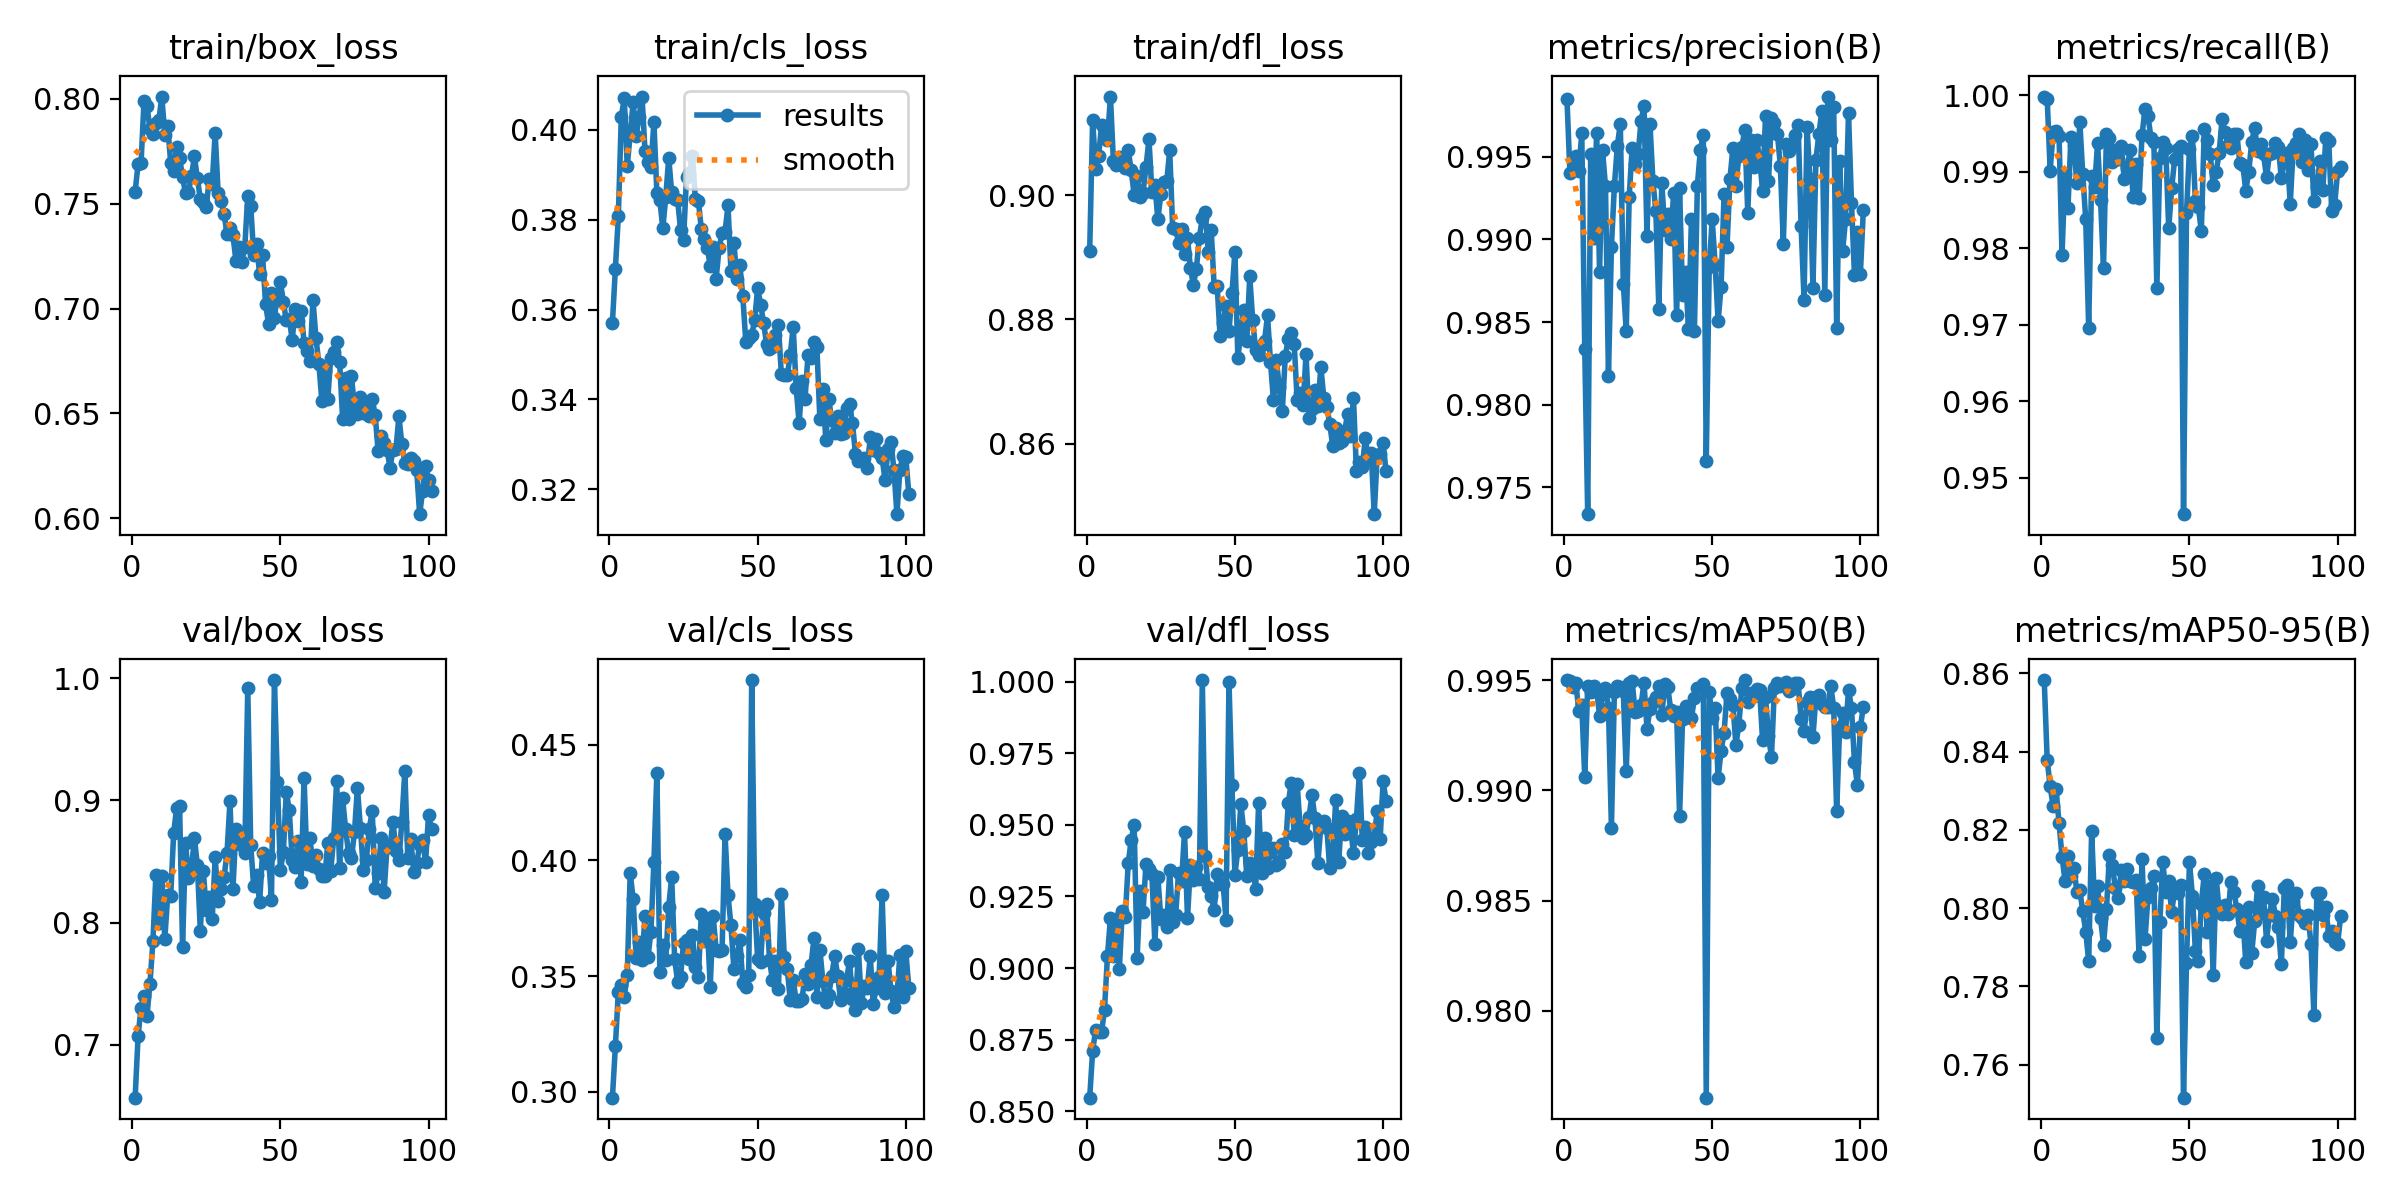

The table this chart was drawn from, first rows:
epoch, time, train/box_loss, train/cls_loss, train/dfl_loss, metrics/precision(B), metrics/recall(B), metrics/mAP50(B), metrics/mAP50-95(B), val/box_loss, val/cls_loss, val/dfl_loss, lr/pg0, lr/pg1, lr/pg2
1, 4.86, 0.7557, 0.3571, 0.891, 0.9985, 0.9999, 0.995, 0.8583, 0.6567, 0.2975, 0.8547, 0.00025, 0.00025, 0.00025
2, 9.715, 0.769, 0.3691, 0.9122, 0.994, 0.9995, 0.995, 0.8378, 0.7074, 0.3197, 0.8711, 0.000509, 0.000509, 0.000509
3, 14.47, 0.7695, 0.3808, 0.9042, 0.9942, 0.9902, 0.9947, 0.8311, 0.7304, 0.3432, 0.8784, 0.000767, 0.000767, 0.000767
4, 19.17, 0.799, 0.4029, 0.9062, 0.995, 0.9952, 0.9949, 0.826, 0.7399, 0.3462, 0.8777, 0.0009941, 0.0009941, 0.0009941
5, 23.83, 0.7967, 0.407, 0.9112, 0.9941, 0.9954, 0.9936, 0.8304, 0.7238, 0.3412, 0.8775, 0.0009921, 0.0009921, 0.0009921
6, 28.54, 0.7854, 0.392, 0.9105, 0.9964, 0.9947, 0.9939, 0.8217, 0.7501, 0.3505, 0.8855, 0.0009901, 0.0009901, 0.0009901
7, 33.23, 0.7834, 0.399, 0.9088, 0.9834, 0.9791, 0.9906, 0.8132, 0.7845, 0.3945, 0.9042, 0.0009881, 0.0009881, 0.0009881
8, 37.95, 0.7885, 0.4061, 0.9159, 0.9734, 0.9898, 0.9948, 0.807, 0.8389, 0.3834, 0.9175, 0.0009861, 0.0009861, 0.0009861
9, 42.61, 0.7897, 0.3986, 0.9055, 0.9952, 0.9852, 0.9945, 0.8133, 0.7996, 0.3579, 0.9043, 0.0009842, 0.0009842, 0.0009842
10, 47.26, 0.8011, 0.4029, 0.9048, 0.9901, 0.9945, 0.9947, 0.8082, 0.8384, 0.3649, 0.9171, 0.0009822, 0.0009822, 0.0009822
11, 51.91, 0.7828, 0.4074, 0.9061, 0.9964, 0.9936, 0.9946, 0.8104, 0.7864, 0.3568, 0.8995, 0.0009802, 0.0009802, 0.0009802
12, 56.59, 0.7869, 0.3952, 0.9049, 0.988, 0.9885, 0.9934, 0.8043, 0.8224, 0.3761, 0.9199, 0.0009782, 0.0009782, 0.0009782
13, 61.24, 0.7696, 0.3929, 0.9044, 0.9954, 0.9966, 0.9943, 0.8047, 0.8216, 0.3581, 0.9177, 0.0009762, 0.0009762, 0.0009762
14, 65.93, 0.7655, 0.3917, 0.9072, 0.9932, 0.9897, 0.9947, 0.7992, 0.8732, 0.3692, 0.9366, 0.0009743, 0.0009743, 0.0009743
15, 70.57, 0.7771, 0.4017, 0.904, 0.9817, 0.9838, 0.9937, 0.794, 0.8939, 0.3992, 0.9446, 0.0009723, 0.0009723, 0.0009723
16, 75.24, 0.772, 0.3861, 0.9, 0.9896, 0.9696, 0.9883, 0.7865, 0.8952, 0.4377, 0.95, 0.0009703, 0.0009703, 0.0009703
17, 79.94, 0.7626, 0.3844, 0.903, 0.9932, 0.9895, 0.9945, 0.8198, 0.7802, 0.3519, 0.9034, 0.0009683, 0.0009683, 0.0009683
18, 84.63, 0.755, 0.3781, 0.8997, 0.9957, 0.988, 0.9947, 0.8005, 0.8654, 0.3634, 0.9268, 0.0009663, 0.0009663, 0.0009663
19, 89.34, 0.7556, 0.385, 0.9004, 0.997, 0.9938, 0.9947, 0.8055, 0.8367, 0.3569, 0.9197, 0.0009644, 0.0009644, 0.0009644
20, 94.1, 0.7631, 0.3938, 0.9046, 0.9873, 0.9864, 0.9945, 0.7974, 0.8438, 0.38, 0.9364, 0.0009624, 0.0009624, 0.0009624
21, 98.76, 0.7725, 0.3861, 0.909, 0.9845, 0.9774, 0.9909, 0.7907, 0.8692, 0.3928, 0.9347, 0.0009604, 0.0009604, 0.0009604
22, 103.5, 0.7621, 0.3847, 0.9005, 0.9926, 0.995, 0.9949, 0.7999, 0.8469, 0.3576, 0.9327, 0.0009584, 0.0009584, 0.0009584
23, 108.2, 0.7522, 0.3845, 0.9017, 0.9955, 0.9944, 0.995, 0.8135, 0.7933, 0.3475, 0.9085, 0.0009564, 0.0009564, 0.0009564
24, 112.9, 0.7509, 0.3777, 0.8961, 0.9946, 0.9913, 0.9935, 0.811, 0.8421, 0.3498, 0.9319, 0.0009545, 0.0009545, 0.0009545
25, 117.6, 0.7483, 0.3755, 0.9001, 0.9951, 0.9928, 0.9936, 0.805, 0.8103, 0.3644, 0.9172, 0.0009525, 0.0009525, 0.0009525
26, 122.3, 0.762, 0.3895, 0.902, 0.9972, 0.9917, 0.9939, 0.8026, 0.8208, 0.3655, 0.9187, 0.0009505, 0.0009505, 0.0009505
27, 126.9, 0.7593, 0.3904, 0.9022, 0.998, 0.9934, 0.9949, 0.8097, 0.8026, 0.3573, 0.9142, 0.0009485, 0.0009485, 0.0009485
28, 131.6, 0.7836, 0.3943, 0.9072, 0.9902, 0.989, 0.9928, 0.807, 0.8535, 0.3676, 0.9342, 0.0009465, 0.0009465, 0.0009465
29, 136.3, 0.7552, 0.3845, 0.8947, 0.997, 0.9906, 0.9937, 0.8099, 0.8179, 0.3538, 0.916, 0.0009446, 0.0009446, 0.0009446
30, 141, 0.7512, 0.3843, 0.8946, 0.9935, 0.9929, 0.994, 0.807, 0.8273, 0.3497, 0.9186, 0.0009426, 0.0009426, 0.0009426
31, 145.7, 0.745, 0.3779, 0.8923, 0.9917, 0.9867, 0.9942, 0.8068, 0.8371, 0.377, 0.9332, 0.0009406, 0.0009406, 0.0009406
32, 150.4, 0.7358, 0.3757, 0.8946, 0.9858, 0.991, 0.9947, 0.8073, 0.8569, 0.365, 0.9302, 0.0009386, 0.0009386, 0.0009386
33, 155, 0.7382, 0.3738, 0.8905, 0.9934, 0.9865, 0.9934, 0.7877, 0.8992, 0.3728, 0.9475, 0.0009366, 0.0009366, 0.0009366
34, 159.7, 0.735, 0.3698, 0.8931, 0.9906, 0.9949, 0.9948, 0.8125, 0.8275, 0.3455, 0.9175, 0.0009347, 0.0009347, 0.0009347
35, 164.3, 0.7229, 0.3739, 0.8882, 0.9915, 0.9982, 0.9947, 0.7922, 0.8768, 0.3758, 0.9359, 0.0009327, 0.0009327, 0.0009327
36, 169, 0.7294, 0.3669, 0.8855, 0.99, 0.9973, 0.9937, 0.8028, 0.8646, 0.3613, 0.9307, 0.0009307, 0.0009307, 0.0009307
37, 173.6, 0.7223, 0.3737, 0.8882, 0.9928, 0.9945, 0.9934, 0.8051, 0.8636, 0.361, 0.9352, 0.0009287, 0.0009287, 0.0009287
38, 178.3, 0.7292, 0.377, 0.8932, 0.9854, 0.9939, 0.9936, 0.8083, 0.8571, 0.3612, 0.9311, 0.0009267, 0.0009267, 0.0009267
39, 182.9, 0.7539, 0.3773, 0.8963, 0.9931, 0.9748, 0.9888, 0.7668, 0.992, 0.4113, 1.001, 0.0009248, 0.0009248, 0.0009248
40, 187.6, 0.7491, 0.3832, 0.8973, 0.9866, 0.9918, 0.9932, 0.7964, 0.8632, 0.3849, 0.9392, 0.0009228, 0.0009228, 0.0009228
41, 192.2, 0.7256, 0.3686, 0.8908, 0.988, 0.994, 0.9938, 0.8117, 0.8296, 0.3719, 0.9281, 0.0009208, 0.0009208, 0.0009208
42, 196.9, 0.731, 0.3748, 0.8944, 0.9846, 0.9931, 0.9934, 0.8042, 0.8386, 0.3529, 0.925, 0.0009188, 0.0009188, 0.0009188
43, 201.6, 0.7163, 0.3669, 0.8852, 0.9913, 0.9826, 0.9933, 0.807, 0.8165, 0.3585, 0.9202, 0.0009168, 0.0009168, 0.0009168
44, 206.2, 0.7254, 0.37, 0.8854, 0.9845, 0.9878, 0.9942, 0.7991, 0.8571, 0.3656, 0.9328, 0.0009149, 0.0009149, 0.0009149
45, 210.9, 0.7023, 0.3629, 0.8773, 0.9932, 0.9917, 0.9946, 0.8046, 0.8488, 0.3472, 0.9294, 0.0009129, 0.0009129, 0.0009129
46, 215.6, 0.6928, 0.3529, 0.8794, 0.9954, 0.993, 0.9947, 0.8039, 0.8544, 0.3452, 0.9292, 0.0009109, 0.0009109, 0.0009109
47, 220.2, 0.7073, 0.3537, 0.8822, 0.9963, 0.9935, 0.9948, 0.8061, 0.8188, 0.3507, 0.9169, 0.0009089, 0.0009089, 0.0009089
48, 224.9, 0.6957, 0.3544, 0.878, 0.9766, 0.9452, 0.9761, 0.7516, 0.9984, 0.4778, 0.9998, 0.0009069, 0.0009069, 0.0009069
49, 229.6, 0.7068, 0.3576, 0.8842, 0.9883, 0.9847, 0.9944, 0.7859, 0.9154, 0.3813, 0.9638, 0.000905, 0.000905, 0.000905
50, 234.3, 0.7129, 0.3648, 0.8909, 0.9912, 0.9929, 0.9933, 0.8118, 0.8431, 0.3574, 0.9326, 0.000903, 0.000903, 0.000903
51, 239, 0.7033, 0.3611, 0.8737, 0.9885, 0.9947, 0.9938, 0.8032, 0.8573, 0.3561, 0.9413, 0.000901, 0.000901, 0.000901
52, 244.3, 0.6945, 0.3571, 0.878, 0.985, 0.9862, 0.9905, 0.789, 0.907, 0.3773, 0.9572, 0.000899, 0.000899, 0.000899
53, 249, 0.6952, 0.3524, 0.8814, 0.9871, 0.9855, 0.9918, 0.7866, 0.8919, 0.3813, 0.9478, 0.000897, 0.000897, 0.000897
54, 253.7, 0.685, 0.3512, 0.8765, 0.9927, 0.9823, 0.9926, 0.8011, 0.8514, 0.3572, 0.9322, 0.0008951, 0.0008951, 0.0008951
55, 258.4, 0.6998, 0.3516, 0.8869, 0.9895, 0.9956, 0.9944, 0.8087, 0.8453, 0.3482, 0.9366, 0.0008931, 0.0008931, 0.0008931
56, 263, 0.6943, 0.3543, 0.8799, 0.9937, 0.9942, 0.9941, 0.7939, 0.8665, 0.3566, 0.9354, 0.0008911, 0.0008911, 0.0008911
57, 267.7, 0.699, 0.3567, 0.875, 0.9955, 0.9923, 0.9939, 0.8057, 0.8334, 0.3443, 0.9276, 0.0008891, 0.0008891, 0.0008891
58, 272.3, 0.6838, 0.3456, 0.8742, 0.9932, 0.9883, 0.9921, 0.7829, 0.9184, 0.3854, 0.9577, 0.0008871, 0.0008871, 0.0008871
59, 277, 0.68, 0.3453, 0.8758, 0.9951, 0.99, 0.993, 0.8077, 0.8477, 0.3582, 0.9333, 0.0008852, 0.0008852, 0.0008852
60, 281.7, 0.6749, 0.3454, 0.8765, 0.9956, 0.9924, 0.9947, 0.7997, 0.869, 0.3532, 0.9453, 0.0008832, 0.0008832, 0.0008832
... 41 more rows
